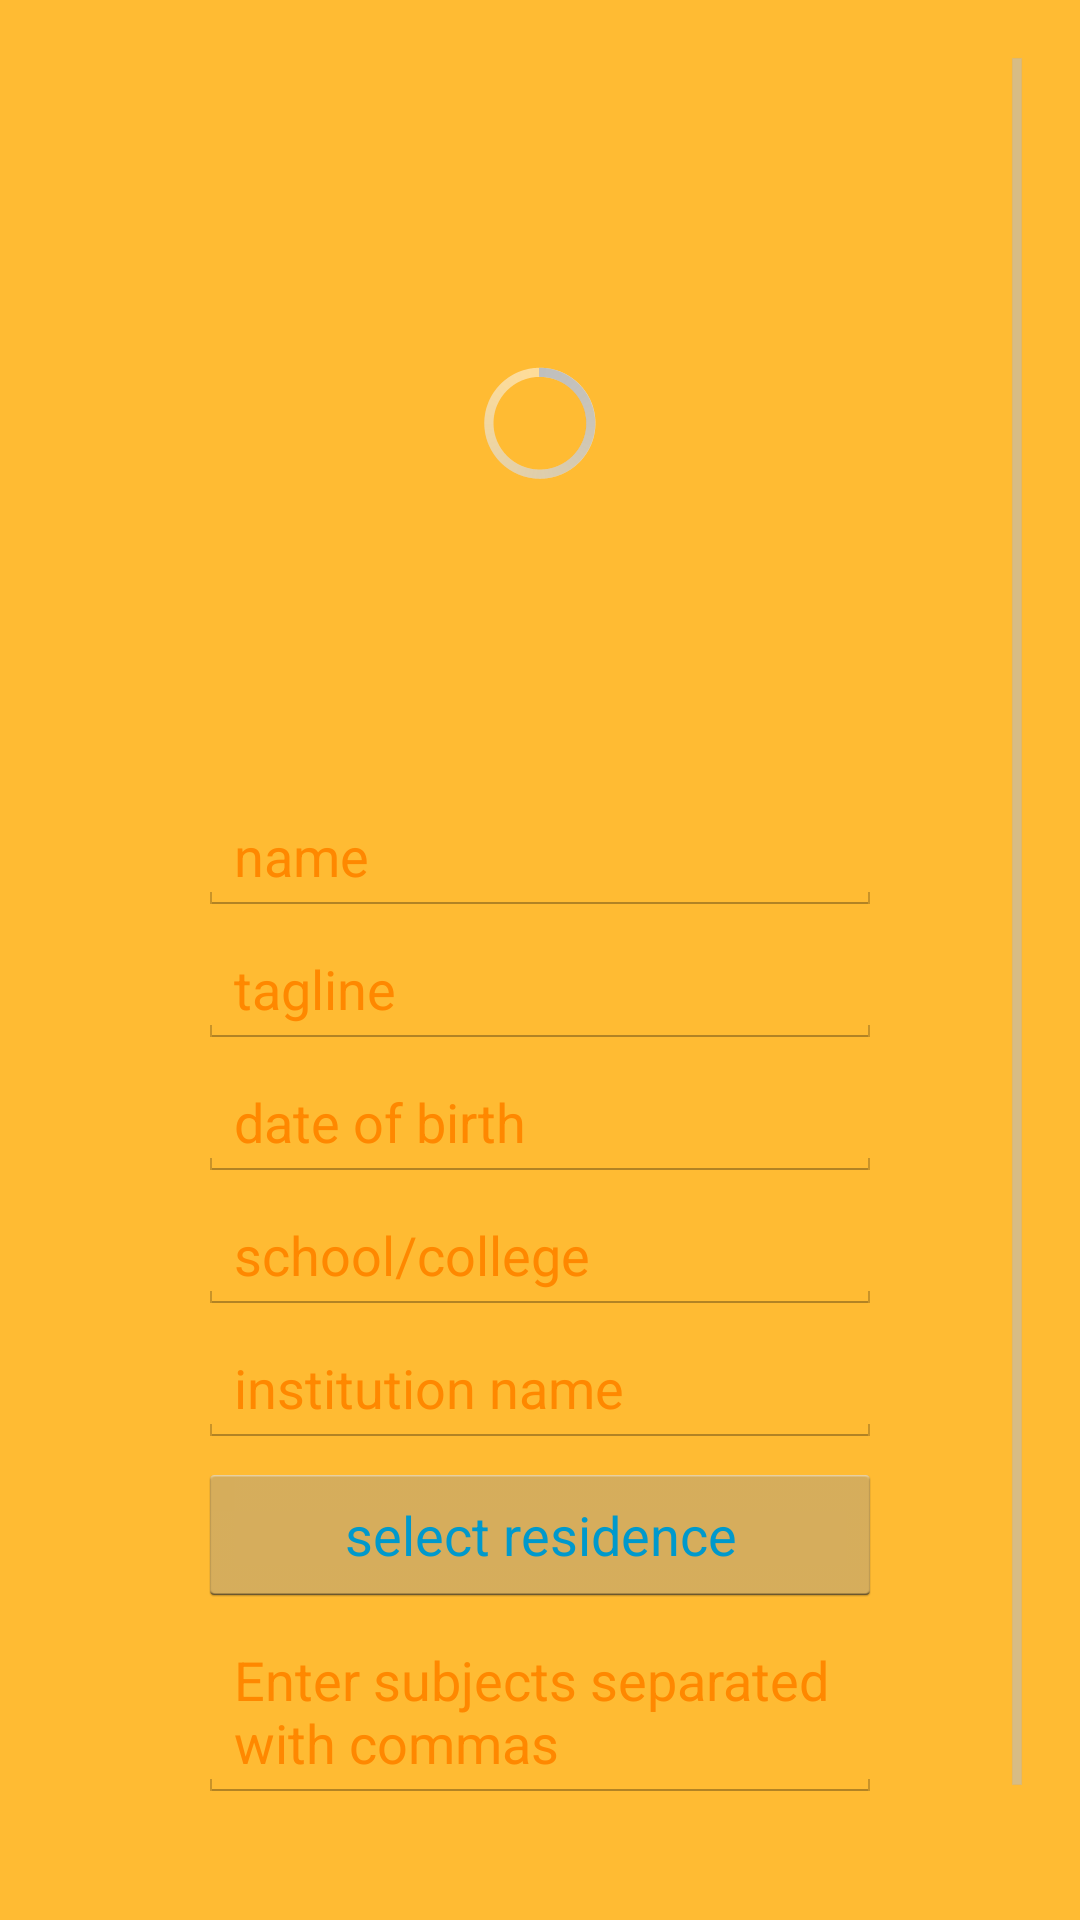

This screen was rendered from an Android layout file. Write that file and the resources it references.
<!-- AndroidManifest.xml: application theme AppTheme -->
<!-- res/layout/activity_setup_profile.xml -->
<ScrollView xmlns:android="http://schemas.android.com/apk/res/android"
    xmlns:tools="http://schemas.android.com/tools"
    android:layout_width="match_parent"
    android:layout_height="match_parent"
    android:paddingLeft="@dimen/activity_horizontal_margin"
    android:paddingRight="@dimen/activity_horizontal_margin"
    android:paddingTop="@dimen/activity_vertical_margin"
    android:paddingBottom="20dp"
    android:background="@android:color/holo_orange_light"
    tools:context="in.stud.main.SetupProfileActivity">

    <RelativeLayout
        android:layout_width="match_parent"
        android:layout_height="match_parent">

        <RelativeLayout
            android:id="@+id/headerPhoto"
            android:layout_width="match_parent"
            android:layout_height="250dp">

            <ProgressBar
                android:id="@+id/profile_progress_bar"
                android:layout_centerInParent="true"
                android:layout_width="wrap_content"
                android:layout_height="wrap_content" />

            <ImageView
                android:id="@+id/profile_photo"
                android:layout_width="match_parent"
                android:layout_height="match_parent"
                android:visibility="gone"/>

        </RelativeLayout>

        <RelativeLayout
            android:paddingRight="50dp"
            android:paddingLeft="50dp"
            android:layout_below="@id/headerPhoto"
            android:layout_width="match_parent"
            android:layout_height="wrap_content">

            <EditText
                android:textColorHint="@android:color/holo_orange_dark"
                android:textColor="@android:color/holo_blue_dark"
                android:id="@+id/person_name"
                android:layout_width="fill_parent"
                android:layout_height="wrap_content"
                android:hint="name" />

            <EditText
                android:textColorHint="@android:color/holo_orange_dark"
                android:textColor="@android:color/holo_blue_dark"
                android:id="@+id/tagline"
                android:layout_below="@id/person_name"
                android:layout_marginTop="5dp"
                android:layout_width="match_parent"
                android:layout_height="wrap_content"
                android:hint="tagline"/>

            <EditText
                android:textColorHint="@android:color/holo_orange_dark"
                android:textColor="@android:color/holo_blue_dark"
                android:id="@+id/dob"
                android:layout_below="@id/tagline"
                android:layout_marginTop="5dp"
                android:layout_width="match_parent"
                android:layout_height="wrap_content"
                android:hint="date of birth" />

            <EditText
                android:textColorHint="@android:color/holo_orange_dark"
                android:textColor="@android:color/holo_blue_dark"
                android:id="@+id/institution_type"
                android:layout_below="@id/dob"
                android:layout_marginTop="5dp"
                android:layout_width="match_parent"
                android:layout_height="wrap_content"
                android:hint="school/college" />

            <EditText
                android:textColorHint="@android:color/holo_orange_dark"
                android:textColor="@android:color/holo_blue_dark"
                android:id="@+id/institution_name"
                android:layout_below="@id/institution_type"
                android:layout_marginTop="5dp"
                android:layout_width="match_parent"
                android:layout_height="wrap_content"
                android:hint="institution name" />

            <Button
                android:textColor="@android:color/holo_blue_dark"
                android:id="@+id/select_residence"
                android:layout_below="@id/institution_name"
                android:layout_width="match_parent"
                android:layout_height="wrap_content"
                android:layout_marginTop="5dp"
                android:text="select residence"/>

            <EditText
                android:textColorHint="@android:color/holo_orange_dark"
                android:textColor="@android:color/holo_blue_dark"
                android:id="@+id/subjects"
                android:layout_marginTop="5dp"
                android:layout_below="@id/select_residence"
                android:layout_width="match_parent"
                android:layout_height="wrap_content"
                android:hint="Enter subjects separated with commas" />

            <Button
                android:textColor="@android:color/holo_blue_dark"
                android:id="@+id/button_register"
                android:layout_width="match_parent"
                android:layout_height="wrap_content"
                android:layout_below="@id/subjects"
                android:layout_marginTop="15dp"
                android:text="submit"/>

        </RelativeLayout>

    </RelativeLayout>

</ScrollView>
<!-- resources referenced by this layout -->
<resources>
  <dimen name="activity_horizontal_margin">16dp</dimen>
  <dimen name="activity_vertical_margin">16dp</dimen>
  <style name="AppTheme" parent="android:Theme.Holo.Light.DarkActionBar">
          
      </style>
</resources>
